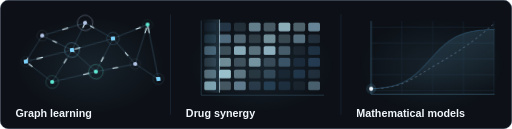
t = 0.00 s
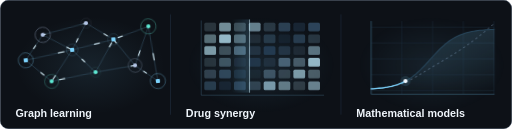
t = 1.67 s
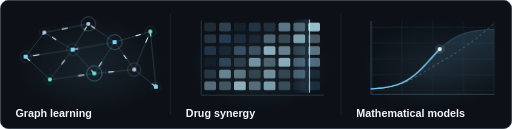
t = 3.33 s
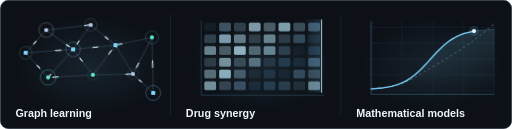
t = 5.00 s
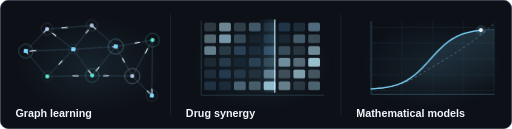
t = 6.67 s
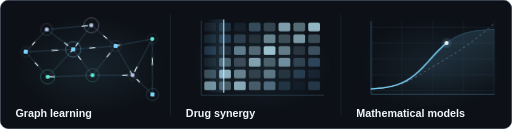
t = 8.33 s

The animated SVG that drew these frames (rendered in a browser with its animation timeline set to each time). Animation: 7 CSS @keyframes rules; frames cover the first 8.33 s, repeats indefinitely.

<svg xmlns="http://www.w3.org/2000/svg" width="1000" height="252" viewBox="0 0 1000 252" role="img" aria-labelledby="title desc">
<title id="title">Research in motion</title>
<desc id="desc">Animated illustrative research diagrams: a connected graph constellation with travelling signals, a changing drug-combination matrix, and a traced mathematical response curve. Conceptual illustrations, not experimental results.</desc>
<style>
  .constellation{transform-origin:155px 91px;animation:drift 7s ease-in-out infinite alternate}
  .message{animation:transmit 3.6s linear infinite}
  .halo{animation:breathe 4s ease-in-out infinite}
  .cell{animation:heat 4.5s ease-in-out infinite}
  .scan{animation:scan 4.5s ease-in-out infinite alternate}
  .trajectory{stroke-dasharray:100;animation:draw 6s linear infinite alternate}
  .tracer{animation:trace 6s linear infinite alternate}
  @keyframes drift{from{transform:rotate(-6deg) translateY(-3px)}to{transform:rotate(6deg) translateY(3px)}}
  @keyframes transmit{to{stroke-dashoffset:-100}}
  @keyframes breathe{0%,100%{opacity:.15;transform:scale(.8)}50%{opacity:.5;transform:scale(1.25)}}
  @keyframes heat{0%,100%{fill:#29445D}50%{fill:#C3F0FF}}
  @keyframes scan{from{transform:translateX(0)}to{transform:translateX(205px)}}
  @keyframes draw{0.000%{stroke-dashoffset:100.000}1.667%{stroke-dashoffset:98.555}3.333%{stroke-dashoffset:97.110}5.000%{stroke-dashoffset:95.663}6.667%{stroke-dashoffset:94.214}8.333%{stroke-dashoffset:92.764}10.000%{stroke-dashoffset:91.310}11.667%{stroke-dashoffset:89.853}13.333%{stroke-dashoffset:88.391}15.000%{stroke-dashoffset:86.923}16.667%{stroke-dashoffset:85.446}18.333%{stroke-dashoffset:83.959}20.000%{stroke-dashoffset:82.459}21.667%{stroke-dashoffset:80.942}23.333%{stroke-dashoffset:79.405}25.000%{stroke-dashoffset:77.842}26.667%{stroke-dashoffset:76.250}28.333%{stroke-dashoffset:74.622}30.000%{stroke-dashoffset:72.954}31.667%{stroke-dashoffset:71.239}33.333%{stroke-dashoffset:69.472}35.000%{stroke-dashoffset:67.651}36.667%{stroke-dashoffset:65.773}38.333%{stroke-dashoffset:63.838}40.000%{stroke-dashoffset:61.847}41.667%{stroke-dashoffset:59.805}43.333%{stroke-dashoffset:57.719}45.000%{stroke-dashoffset:55.599}46.667%{stroke-dashoffset:53.455}48.333%{stroke-dashoffset:51.301}50.000%{stroke-dashoffset:49.150}51.667%{stroke-dashoffset:47.014}53.333%{stroke-dashoffset:44.906}55.000%{stroke-dashoffset:42.837}56.667%{stroke-dashoffset:40.815}58.333%{stroke-dashoffset:38.846}60.000%{stroke-dashoffset:36.933}61.667%{stroke-dashoffset:35.078}63.333%{stroke-dashoffset:33.279}65.000%{stroke-dashoffset:31.534}66.667%{stroke-dashoffset:29.838}68.333%{stroke-dashoffset:28.187}70.000%{stroke-dashoffset:26.574}71.667%{stroke-dashoffset:24.994}73.333%{stroke-dashoffset:23.442}75.000%{stroke-dashoffset:21.914}76.667%{stroke-dashoffset:20.404}78.333%{stroke-dashoffset:18.909}80.000%{stroke-dashoffset:17.427}81.667%{stroke-dashoffset:15.954}83.333%{stroke-dashoffset:14.488}85.000%{stroke-dashoffset:13.028}86.667%{stroke-dashoffset:11.572}88.333%{stroke-dashoffset:10.120}90.000%{stroke-dashoffset:8.671}91.667%{stroke-dashoffset:7.223}93.333%{stroke-dashoffset:5.776}95.000%{stroke-dashoffset:4.331}96.667%{stroke-dashoffset:2.887}98.333%{stroke-dashoffset:1.443}100.000%{stroke-dashoffset:0.000}}
  @keyframes trace{0.000%{transform:translate(37.00px,155.44px)}1.667%{transform:translate(41.02px,155.19px)}3.333%{transform:translate(45.03px,154.90px)}5.000%{transform:translate(49.05px,154.57px)}6.667%{transform:translate(53.07px,154.18px)}8.333%{transform:translate(57.08px,153.74px)}10.000%{transform:translate(61.10px,153.23px)}11.667%{transform:translate(65.12px,152.64px)}13.333%{transform:translate(69.13px,151.97px)}15.000%{transform:translate(73.15px,151.19px)}16.667%{transform:translate(77.17px,150.31px)}18.333%{transform:translate(81.18px,149.29px)}20.000%{transform:translate(85.20px,148.14px)}21.667%{transform:translate(89.22px,146.83px)}23.333%{transform:translate(93.23px,145.34px)}25.000%{transform:translate(97.25px,143.67px)}26.667%{transform:translate(101.27px,141.78px)}28.333%{transform:translate(105.28px,139.68px)}30.000%{transform:translate(109.30px,137.34px)}31.667%{transform:translate(113.32px,134.75px)}33.333%{transform:translate(117.33px,131.91px)}35.000%{transform:translate(121.35px,128.81px)}36.667%{transform:translate(125.37px,125.46px)}38.333%{transform:translate(129.38px,121.86px)}40.000%{transform:translate(133.40px,118.04px)}41.667%{transform:translate(137.42px,114.01px)}43.333%{transform:translate(141.43px,109.81px)}45.000%{transform:translate(145.45px,105.48px)}46.667%{transform:translate(149.47px,101.07px)}48.333%{transform:translate(153.48px,96.61px)}50.000%{transform:translate(157.50px,92.16px)}51.667%{transform:translate(161.52px,87.77px)}53.333%{transform:translate(165.53px,83.49px)}55.000%{transform:translate(169.55px,79.35px)}56.667%{transform:translate(173.57px,75.40px)}58.333%{transform:translate(177.58px,71.67px)}60.000%{transform:translate(181.60px,68.17px)}61.667%{transform:translate(185.62px,64.92px)}63.333%{transform:translate(189.63px,61.92px)}65.000%{transform:translate(193.65px,59.18px)}66.667%{transform:translate(197.67px,56.69px)}68.333%{transform:translate(201.68px,54.45px)}70.000%{transform:translate(205.70px,52.44px)}71.667%{transform:translate(209.72px,50.64px)}73.333%{transform:translate(213.73px,49.04px)}75.000%{transform:translate(217.75px,47.63px)}76.667%{transform:translate(221.77px,46.38px)}78.333%{transform:translate(225.78px,45.29px)}80.000%{transform:translate(229.80px,44.32px)}81.667%{transform:translate(233.82px,43.48px)}83.333%{transform:translate(237.83px,42.75px)}85.000%{transform:translate(241.85px,42.11px)}86.667%{transform:translate(245.87px,41.56px)}88.333%{transform:translate(249.88px,41.07px)}90.000%{transform:translate(253.90px,40.66px)}91.667%{transform:translate(257.92px,40.29px)}93.333%{transform:translate(261.93px,39.98px)}95.000%{transform:translate(265.95px,39.71px)}96.667%{transform:translate(269.97px,39.47px)}98.333%{transform:translate(273.98px,39.27px)}100.000%{transform:translate(278.00px,39.09px)}}
  @media(prefers-reduced-motion:reduce){.constellation,.message,.halo,.cell,.scan,.trajectory,.tracer{animation:none}}
</style>
<defs>
  <radialGradient id="ambient"><stop stop-color="#7DD3FC" stop-opacity=".09"/><stop offset="1" stop-color="#7DD3FC" stop-opacity="0"/></radialGradient>
  <linearGradient id="rim"><stop stop-color="#7DD3FC" stop-opacity="0"/><stop offset=".5" stop-color="#7DD3FC" stop-opacity=".5"/><stop offset="1" stop-color="#7DD3FC" stop-opacity="0"/></linearGradient>
  <linearGradient id="model-fill" x1="0" y1="0" x2="0" y2="1"><stop stop-color="#7DD3FC" stop-opacity=".16"/><stop offset="1" stop-color="#7DD3FC" stop-opacity="0"/></linearGradient>
  <linearGradient id="scan-light"><stop stop-color="#7DD3FC" stop-opacity="0"/><stop offset="1" stop-color="#7DD3FC" stop-opacity=".16"/></linearGradient>
  <clipPath id="matrix-clip"><rect x="38" y="20" width="240" height="143"/></clipPath>
</defs>
<rect x=".5" y=".5" width="999" height="251" rx="16" fill="#0D1117" stroke="#253347"/>
<path d="M 24 1 H 976" stroke="url(#rim)"/>
<g transform="translate(22 18)" data-panel="0"><ellipse cx="155" cy="110" rx="145" ry="95" fill="url(#ambient)"/><g class="constellation"><path d="M 28 92 L 65 45" fill="none" stroke="#38566C" stroke-width="1"/><path d="M 28 92 L 65 45" fill="none" stroke="#DDF6FF" class="message" pathLength="100" stroke-width="2" stroke-linecap="round" stroke-dasharray="12 88" style="animation-delay:-0s"/><path d="M 28 92 L 75 137" fill="none" stroke="#38566C" stroke-width="1"/><path d="M 28 92 L 75 137" fill="none" stroke="#DDF6FF" class="message" pathLength="100" stroke-width="2" stroke-linecap="round" stroke-dasharray="12 88" style="animation-delay:-0.43s"/><path d="M 28 92 L 120 79" fill="none" stroke="#38566C" stroke-width="1"/><path d="M 28 92 L 120 79" fill="none" stroke="#DDF6FF" class="message" pathLength="100" stroke-width="2" stroke-linecap="round" stroke-dasharray="12 88" style="animation-delay:-0.86s"/><path d="M 65 45 L 120 79" fill="none" stroke="#38566C" stroke-width="1"/><path d="M 65 45 L 120 79" fill="none" stroke="#DDF6FF" class="message" pathLength="100" stroke-width="2" stroke-linecap="round" stroke-dasharray="12 88" style="animation-delay:-1.29s"/><path d="M 65 45 L 151 29" fill="none" stroke="#38566C" stroke-width="1"/><path d="M 65 45 L 151 29" fill="none" stroke="#DDF6FF" class="message" pathLength="100" stroke-width="2" stroke-linecap="round" stroke-dasharray="12 88" style="animation-delay:-1.72s"/><path d="M 75 137 L 120 79" fill="none" stroke="#38566C" stroke-width="1"/><path d="M 75 137 L 120 79" fill="none" stroke="#DDF6FF" class="message" pathLength="100" stroke-width="2" stroke-linecap="round" stroke-dasharray="12 88" style="animation-delay:-2.15s"/><path d="M 75 137 L 162 126" fill="none" stroke="#38566C" stroke-width="1"/><path d="M 75 137 L 162 126" fill="none" stroke="#DDF6FF" class="message" pathLength="100" stroke-width="2" stroke-linecap="round" stroke-dasharray="12 88" style="animation-delay:-2.58s"/><path d="M 120 79 L 151 29" fill="none" stroke="#38566C" stroke-width="1"/><path d="M 120 79 L 151 29" fill="none" stroke="#DDF6FF" class="message" pathLength="100" stroke-width="2" stroke-linecap="round" stroke-dasharray="12 88" style="animation-delay:-3.01s"/><path d="M 120 79 L 162 126" fill="none" stroke="#38566C" stroke-width="1"/><path d="M 120 79 L 162 126" fill="none" stroke="#DDF6FF" class="message" pathLength="100" stroke-width="2" stroke-linecap="round" stroke-dasharray="12 88" style="animation-delay:-3.44s"/><path d="M 120 79 L 202 65" fill="none" stroke="#38566C" stroke-width="1"/><path d="M 120 79 L 202 65" fill="none" stroke="#DDF6FF" class="message" pathLength="100" stroke-width="2" stroke-linecap="round" stroke-dasharray="12 88" style="animation-delay:-3.87s"/><path d="M 151 29 L 202 65" fill="none" stroke="#38566C" stroke-width="1"/><path d="M 151 29 L 202 65" fill="none" stroke="#DDF6FF" class="message" pathLength="100" stroke-width="2" stroke-linecap="round" stroke-dasharray="12 88" style="animation-delay:-4.3s"/><path d="M 162 126 L 202 65" fill="none" stroke="#38566C" stroke-width="1"/><path d="M 162 126 L 202 65" fill="none" stroke="#DDF6FF" class="message" pathLength="100" stroke-width="2" stroke-linecap="round" stroke-dasharray="12 88" style="animation-delay:-4.7299999999999995s"/><path d="M 162 126 L 240 119" fill="none" stroke="#38566C" stroke-width="1"/><path d="M 162 126 L 240 119" fill="none" stroke="#DDF6FF" class="message" pathLength="100" stroke-width="2" stroke-linecap="round" stroke-dasharray="12 88" style="animation-delay:-5.16s"/><path d="M 202 65 L 240 119" fill="none" stroke="#38566C" stroke-width="1"/><path d="M 202 65 L 240 119" fill="none" stroke="#DDF6FF" class="message" pathLength="100" stroke-width="2" stroke-linecap="round" stroke-dasharray="12 88" style="animation-delay:-5.59s"/><path d="M 202 65 L 272 45" fill="none" stroke="#38566C" stroke-width="1"/><path d="M 202 65 L 272 45" fill="none" stroke="#DDF6FF" class="message" pathLength="100" stroke-width="2" stroke-linecap="round" stroke-dasharray="12 88" style="animation-delay:-6.02s"/><path d="M 240 119 L 272 45" fill="none" stroke="#38566C" stroke-width="1"/><path d="M 240 119 L 272 45" fill="none" stroke="#DDF6FF" class="message" pathLength="100" stroke-width="2" stroke-linecap="round" stroke-dasharray="12 88" style="animation-delay:-6.45s"/><path d="M 240 119 L 282 153" fill="none" stroke="#38566C" stroke-width="1"/><path d="M 240 119 L 282 153" fill="none" stroke="#DDF6FF" class="message" pathLength="100" stroke-width="2" stroke-linecap="round" stroke-dasharray="12 88" style="animation-delay:-6.88s"/><path d="M 272 45 L 282 153" fill="none" stroke="#38566C" stroke-width="1"/><path d="M 272 45 L 282 153" fill="none" stroke="#DDF6FF" class="message" pathLength="100" stroke-width="2" stroke-linecap="round" stroke-dasharray="12 88" style="animation-delay:-7.31s"/><circle cx="28" cy="92" r="12" fill="none" class="halo" stroke="#7DD3FC" stroke-width="1" opacity=".25" style="transform-origin:28px 92px;animation-delay:-0s"/><rect x="24" y="88" width="8" height="8" rx="1.5" fill="#7DD3FC"/><circle cx="65" cy="45" r="12" fill="none" class="halo" stroke="#B4C6E7" stroke-width="1" opacity=".25" style="transform-origin:65px 45px;animation-delay:-0.51s"/><circle cx="65" cy="45" r="4" fill="#B4C6E7" /><circle cx="75" cy="137" r="12" fill="none" class="halo" stroke="#5EEAD4" stroke-width="1" opacity=".25" style="transform-origin:75px 137px;animation-delay:-1.02s"/><circle cx="75" cy="137" r="4" fill="#5EEAD4" /><circle cx="120" cy="79" r="12" fill="none" class="halo" stroke="#7DD3FC" stroke-width="1" opacity=".25" style="transform-origin:120px 79px;animation-delay:-1.53s"/><rect x="116" y="75" width="8" height="8" rx="1.5" fill="#7DD3FC"/><circle cx="151" cy="29" r="12" fill="none" class="halo" stroke="#B4C6E7" stroke-width="1" opacity=".25" style="transform-origin:151px 29px;animation-delay:-2.04s"/><circle cx="151" cy="29" r="4" fill="#B4C6E7" /><circle cx="162" cy="126" r="12" fill="none" class="halo" stroke="#5EEAD4" stroke-width="1" opacity=".25" style="transform-origin:162px 126px;animation-delay:-2.55s"/><circle cx="162" cy="126" r="4" fill="#5EEAD4" /><circle cx="202" cy="65" r="12" fill="none" class="halo" stroke="#7DD3FC" stroke-width="1" opacity=".25" style="transform-origin:202px 65px;animation-delay:-3.06s"/><rect x="198" y="61" width="8" height="8" rx="1.5" fill="#7DD3FC"/><circle cx="240" cy="119" r="12" fill="none" class="halo" stroke="#B4C6E7" stroke-width="1" opacity=".25" style="transform-origin:240px 119px;animation-delay:-3.5700000000000003s"/><circle cx="240" cy="119" r="4" fill="#B4C6E7" /><circle cx="272" cy="45" r="12" fill="none" class="halo" stroke="#5EEAD4" stroke-width="1" opacity=".25" style="transform-origin:272px 45px;animation-delay:-4.08s"/><circle cx="272" cy="45" r="4" fill="#5EEAD4" /><circle cx="282" cy="153" r="12" fill="none" class="halo" stroke="#7DD3FC" stroke-width="1" opacity=".25" style="transform-origin:282px 153px;animation-delay:-4.59s"/><rect x="278" y="149" width="8" height="8" rx="1.5" fill="#7DD3FC"/></g><text x="8" y="211" fill="#F0F6FC" font-family="Arial, Helvetica, sans-serif" font-size="21" font-weight="600">Graph learning</text></g><path d="M 333 28 V 224" fill="none" stroke="#253347" /><g transform="translate(355 18)" data-panel="1"><ellipse cx="155" cy="110" rx="145" ry="95" fill="url(#ambient)"/><rect x="44" y="26" width="23" height="17" rx="3" fill="#7DD3FC" opacity="0.180" class="cell" style="animation-delay:-0s"/><rect x="73" y="26" width="23" height="17" rx="3" fill="#7DD3FC" opacity="0.555" class="cell" style="animation-delay:-0.47s"/><rect x="102" y="26" width="23" height="17" rx="3" fill="#7DD3FC" opacity="0.255" class="cell" style="animation-delay:-0.94s"/><rect x="131" y="26" width="23" height="17" rx="3" fill="#7DD3FC" opacity="0.630" class="cell" style="animation-delay:-1.41s"/><rect x="160" y="26" width="23" height="17" rx="3" fill="#7DD3FC" opacity="0.330" class="cell" style="animation-delay:-1.88s"/><rect x="189" y="26" width="23" height="17" rx="3" fill="#7DD3FC" opacity="0.705" class="cell" style="animation-delay:-2.3499999999999996s"/><rect x="218" y="26" width="23" height="17" rx="3" fill="#7DD3FC" opacity="0.405" class="cell" style="animation-delay:-2.82s"/><rect x="247" y="26" width="23" height="17" rx="3" fill="#7DD3FC" opacity="0.780" class="cell" style="animation-delay:-3.29s"/><rect x="44" y="49" width="23" height="17" rx="3" fill="#7DD3FC" opacity="0.405" class="cell" style="animation-delay:-0.47s"/><rect x="73" y="49" width="23" height="17" rx="3" fill="#7DD3FC" opacity="0.780" class="cell" style="animation-delay:-0.94s"/><rect x="102" y="49" width="23" height="17" rx="3" fill="#7DD3FC" opacity="0.480" class="cell" style="animation-delay:-1.41s"/><rect x="131" y="49" width="23" height="17" rx="3" fill="#7DD3FC" opacity="0.180" class="cell" style="animation-delay:-1.88s"/><rect x="160" y="49" width="23" height="17" rx="3" fill="#7DD3FC" opacity="0.555" class="cell" style="animation-delay:-2.3499999999999996s"/><rect x="189" y="49" width="23" height="17" rx="3" fill="#7DD3FC" opacity="0.255" class="cell" style="animation-delay:-2.82s"/><rect x="218" y="49" width="23" height="17" rx="3" fill="#7DD3FC" opacity="0.630" class="cell" style="animation-delay:-3.29s"/><rect x="247" y="49" width="23" height="17" rx="3" fill="#7DD3FC" opacity="0.330" class="cell" style="animation-delay:-3.76s"/><rect x="44" y="72" width="23" height="17" rx="3" fill="#7DD3FC" opacity="0.630" class="cell" style="animation-delay:-0.94s"/><rect x="73" y="72" width="23" height="17" rx="3" fill="#7DD3FC" opacity="0.330" class="cell" style="animation-delay:-1.41s"/><rect x="102" y="72" width="23" height="17" rx="3" fill="#7DD3FC" opacity="0.705" class="cell" style="animation-delay:-1.88s"/><rect x="131" y="72" width="23" height="17" rx="3" fill="#7DD3FC" opacity="0.405" class="cell" style="animation-delay:-2.3499999999999996s"/><rect x="160" y="72" width="23" height="17" rx="3" fill="#7DD3FC" opacity="0.780" class="cell" style="animation-delay:-2.82s"/><rect x="189" y="72" width="23" height="17" rx="3" fill="#7DD3FC" opacity="0.480" class="cell" style="animation-delay:-3.29s"/><rect x="218" y="72" width="23" height="17" rx="3" fill="#7DD3FC" opacity="0.180" class="cell" style="animation-delay:-3.76s"/><rect x="247" y="72" width="23" height="17" rx="3" fill="#7DD3FC" opacity="0.555" class="cell" style="animation-delay:-4.2299999999999995s"/><rect x="44" y="95" width="23" height="17" rx="3" fill="#7DD3FC" opacity="0.180" class="cell" style="animation-delay:-1.41s"/><rect x="73" y="95" width="23" height="17" rx="3" fill="#7DD3FC" opacity="0.555" class="cell" style="animation-delay:-1.88s"/><rect x="102" y="95" width="23" height="17" rx="3" fill="#7DD3FC" opacity="0.255" class="cell" style="animation-delay:-2.3499999999999996s"/><rect x="131" y="95" width="23" height="17" rx="3" fill="#7DD3FC" opacity="0.630" class="cell" style="animation-delay:-2.82s"/><rect x="160" y="95" width="23" height="17" rx="3" fill="#7DD3FC" opacity="0.330" class="cell" style="animation-delay:-3.29s"/><rect x="189" y="95" width="23" height="17" rx="3" fill="#7DD3FC" opacity="0.705" class="cell" style="animation-delay:-3.76s"/><rect x="218" y="95" width="23" height="17" rx="3" fill="#7DD3FC" opacity="0.405" class="cell" style="animation-delay:-4.2299999999999995s"/><rect x="247" y="95" width="23" height="17" rx="3" fill="#7DD3FC" opacity="0.780" class="cell" style="animation-delay:-4.699999999999999s"/><rect x="44" y="118" width="23" height="17" rx="3" fill="#7DD3FC" opacity="0.405" class="cell" style="animation-delay:-1.88s"/><rect x="73" y="118" width="23" height="17" rx="3" fill="#7DD3FC" opacity="0.780" class="cell" style="animation-delay:-2.3499999999999996s"/><rect x="102" y="118" width="23" height="17" rx="3" fill="#7DD3FC" opacity="0.480" class="cell" style="animation-delay:-2.82s"/><rect x="131" y="118" width="23" height="17" rx="3" fill="#7DD3FC" opacity="0.180" class="cell" style="animation-delay:-3.29s"/><rect x="160" y="118" width="23" height="17" rx="3" fill="#7DD3FC" opacity="0.555" class="cell" style="animation-delay:-3.76s"/><rect x="189" y="118" width="23" height="17" rx="3" fill="#7DD3FC" opacity="0.255" class="cell" style="animation-delay:-4.2299999999999995s"/><rect x="218" y="118" width="23" height="17" rx="3" fill="#7DD3FC" opacity="0.630" class="cell" style="animation-delay:-4.699999999999999s"/><rect x="247" y="118" width="23" height="17" rx="3" fill="#7DD3FC" opacity="0.330" class="cell" style="animation-delay:-5.17s"/><rect x="44" y="141" width="23" height="17" rx="3" fill="#7DD3FC" opacity="0.630" class="cell" style="animation-delay:-2.3499999999999996s"/><rect x="73" y="141" width="23" height="17" rx="3" fill="#7DD3FC" opacity="0.330" class="cell" style="animation-delay:-2.82s"/><rect x="102" y="141" width="23" height="17" rx="3" fill="#7DD3FC" opacity="0.705" class="cell" style="animation-delay:-3.29s"/><rect x="131" y="141" width="23" height="17" rx="3" fill="#7DD3FC" opacity="0.405" class="cell" style="animation-delay:-3.76s"/><rect x="160" y="141" width="23" height="17" rx="3" fill="#7DD3FC" opacity="0.780" class="cell" style="animation-delay:-4.2299999999999995s"/><rect x="189" y="141" width="23" height="17" rx="3" fill="#7DD3FC" opacity="0.480" class="cell" style="animation-delay:-4.699999999999999s"/><rect x="218" y="141" width="23" height="17" rx="3" fill="#7DD3FC" opacity="0.180" class="cell" style="animation-delay:-5.17s"/><rect x="247" y="141" width="23" height="17" rx="3" fill="#7DD3FC" opacity="0.555" class="cell" style="animation-delay:-5.64s"/><g clip-path="url(#matrix-clip)"><rect class="scan" x="38" y="20" width="37" height="143" fill="url(#scan-light)"/><path class="scan" d="M 73 20 V 163" stroke="#DDF6FF" stroke-width="1.5" opacity=".85"/></g><path d="M 38 22 V 168 H 278" fill="none" stroke="#38566C" /><text x="8" y="211" fill="#F0F6FC" font-family="Arial, Helvetica, sans-serif" font-size="21" font-weight="600">Drug synergy</text></g><path d="M 666 28 V 224" fill="none" stroke="#253347" /><g transform="translate(688 18)" data-panel="2"><ellipse cx="155" cy="110" rx="145" ry="95" fill="url(#ambient)"/><path d="M 37 35 H 278" fill="none" stroke="#1D2B3B" /><path d="M 37 66 H 278" fill="none" stroke="#1D2B3B" /><path d="M 37 97 H 278" fill="none" stroke="#1D2B3B" /><path d="M 37 128 H 278" fill="none" stroke="#1D2B3B" /><path d="M 37 159 H 278" fill="none" stroke="#1D2B3B" /><path d="M 37 23 V 166" fill="none" stroke="#1D2B3B" /><path d="M 97 23 V 166" fill="none" stroke="#1D2B3B" /><path d="M 157 23 V 166" fill="none" stroke="#1D2B3B" /><path d="M 217 23 V 166" fill="none" stroke="#1D2B3B" /><path d="M 277 23 V 166" fill="none" stroke="#1D2B3B" /><path d="M 37 23 V 166 H 278" fill="none" stroke="#487891" /><path d="M 37.00 155.44 L 41.02 155.19 L 45.03 154.90 L 49.05 154.57 L 53.07 154.18 L 57.08 153.74 L 61.10 153.23 L 65.12 152.64 L 69.13 151.97 L 73.15 151.19 L 77.17 150.31 L 81.18 149.29 L 85.20 148.14 L 89.22 146.83 L 93.23 145.34 L 97.25 143.67 L 101.27 141.78 L 105.28 139.68 L 109.30 137.34 L 113.32 134.75 L 117.33 131.91 L 121.35 128.81 L 125.37 125.46 L 129.38 121.86 L 133.40 118.04 L 137.42 114.01 L 141.43 109.81 L 145.45 105.48 L 149.47 101.07 L 153.48 96.61 L 157.50 92.16 L 161.52 87.77 L 165.53 83.49 L 169.55 79.35 L 173.57 75.40 L 177.58 71.67 L 181.60 68.17 L 185.62 64.92 L 189.63 61.92 L 193.65 59.18 L 197.67 56.69 L 201.68 54.45 L 205.70 52.44 L 209.72 50.64 L 213.73 49.04 L 217.75 47.63 L 221.77 46.38 L 225.78 45.29 L 229.80 44.32 L 233.82 43.48 L 237.83 42.75 L 241.85 42.11 L 245.87 41.56 L 249.88 41.07 L 253.90 40.66 L 257.92 40.29 L 261.93 39.98 L 265.95 39.71 L 269.97 39.47 L 273.98 39.27 L 278.00 39.09 L 278 166 H 37 Z" fill="url(#model-fill)"/><path d="M 37 155 C 95 156 120 134 161 110 S 235 66 278 27" fill="none" stroke="#647D95" stroke-width="1.5" stroke-dasharray="4 6"/><path d="M 37.00 155.44 L 41.02 155.19 L 45.03 154.90 L 49.05 154.57 L 53.07 154.18 L 57.08 153.74 L 61.10 153.23 L 65.12 152.64 L 69.13 151.97 L 73.15 151.19 L 77.17 150.31 L 81.18 149.29 L 85.20 148.14 L 89.22 146.83 L 93.23 145.34 L 97.25 143.67 L 101.27 141.78 L 105.28 139.68 L 109.30 137.34 L 113.32 134.75 L 117.33 131.91 L 121.35 128.81 L 125.37 125.46 L 129.38 121.86 L 133.40 118.04 L 137.42 114.01 L 141.43 109.81 L 145.45 105.48 L 149.47 101.07 L 153.48 96.61 L 157.50 92.16 L 161.52 87.77 L 165.53 83.49 L 169.55 79.35 L 173.57 75.40 L 177.58 71.67 L 181.60 68.17 L 185.62 64.92 L 189.63 61.92 L 193.65 59.18 L 197.67 56.69 L 201.68 54.45 L 205.70 52.44 L 209.72 50.64 L 213.73 49.04 L 217.75 47.63 L 221.77 46.38 L 225.78 45.29 L 229.80 44.32 L 233.82 43.48 L 237.83 42.75 L 241.85 42.11 L 245.87 41.56 L 249.88 41.07 L 253.90 40.66 L 257.92 40.29 L 261.93 39.98 L 265.95 39.71 L 269.97 39.47 L 273.98 39.27 L 278.00 39.09" fill="none" stroke="#28465B" stroke-width="2"/><path d="M 37.00 155.44 L 41.02 155.19 L 45.03 154.90 L 49.05 154.57 L 53.07 154.18 L 57.08 153.74 L 61.10 153.23 L 65.12 152.64 L 69.13 151.97 L 73.15 151.19 L 77.17 150.31 L 81.18 149.29 L 85.20 148.14 L 89.22 146.83 L 93.23 145.34 L 97.25 143.67 L 101.27 141.78 L 105.28 139.68 L 109.30 137.34 L 113.32 134.75 L 117.33 131.91 L 121.35 128.81 L 125.37 125.46 L 129.38 121.86 L 133.40 118.04 L 137.42 114.01 L 141.43 109.81 L 145.45 105.48 L 149.47 101.07 L 153.48 96.61 L 157.50 92.16 L 161.52 87.77 L 165.53 83.49 L 169.55 79.35 L 173.57 75.40 L 177.58 71.67 L 181.60 68.17 L 185.62 64.92 L 189.63 61.92 L 193.65 59.18 L 197.67 56.69 L 201.68 54.45 L 205.70 52.44 L 209.72 50.64 L 213.73 49.04 L 217.75 47.63 L 221.77 46.38 L 225.78 45.29 L 229.80 44.32 L 233.82 43.48 L 237.83 42.75 L 241.85 42.11 L 245.87 41.56 L 249.88 41.07 L 253.90 40.66 L 257.92 40.29 L 261.93 39.98 L 265.95 39.71 L 269.97 39.47 L 273.98 39.27 L 278.00 39.09" fill="none" stroke="#7DD3FC" class="trajectory" pathLength="100" stroke-width="2.5" stroke-linecap="round"/><g class="tracer" style="transform:translate(37px,155.43808711788478px)"><circle cx="0" cy="0" r="10" fill="#7DD3FC" opacity=".12"/><circle cx="0" cy="0" r="4" fill="#F0F6FC" /></g><text x="8" y="211" fill="#F0F6FC" font-family="Arial, Helvetica, sans-serif" font-size="21" font-weight="600">Mathematical models</text></g>
</svg>
